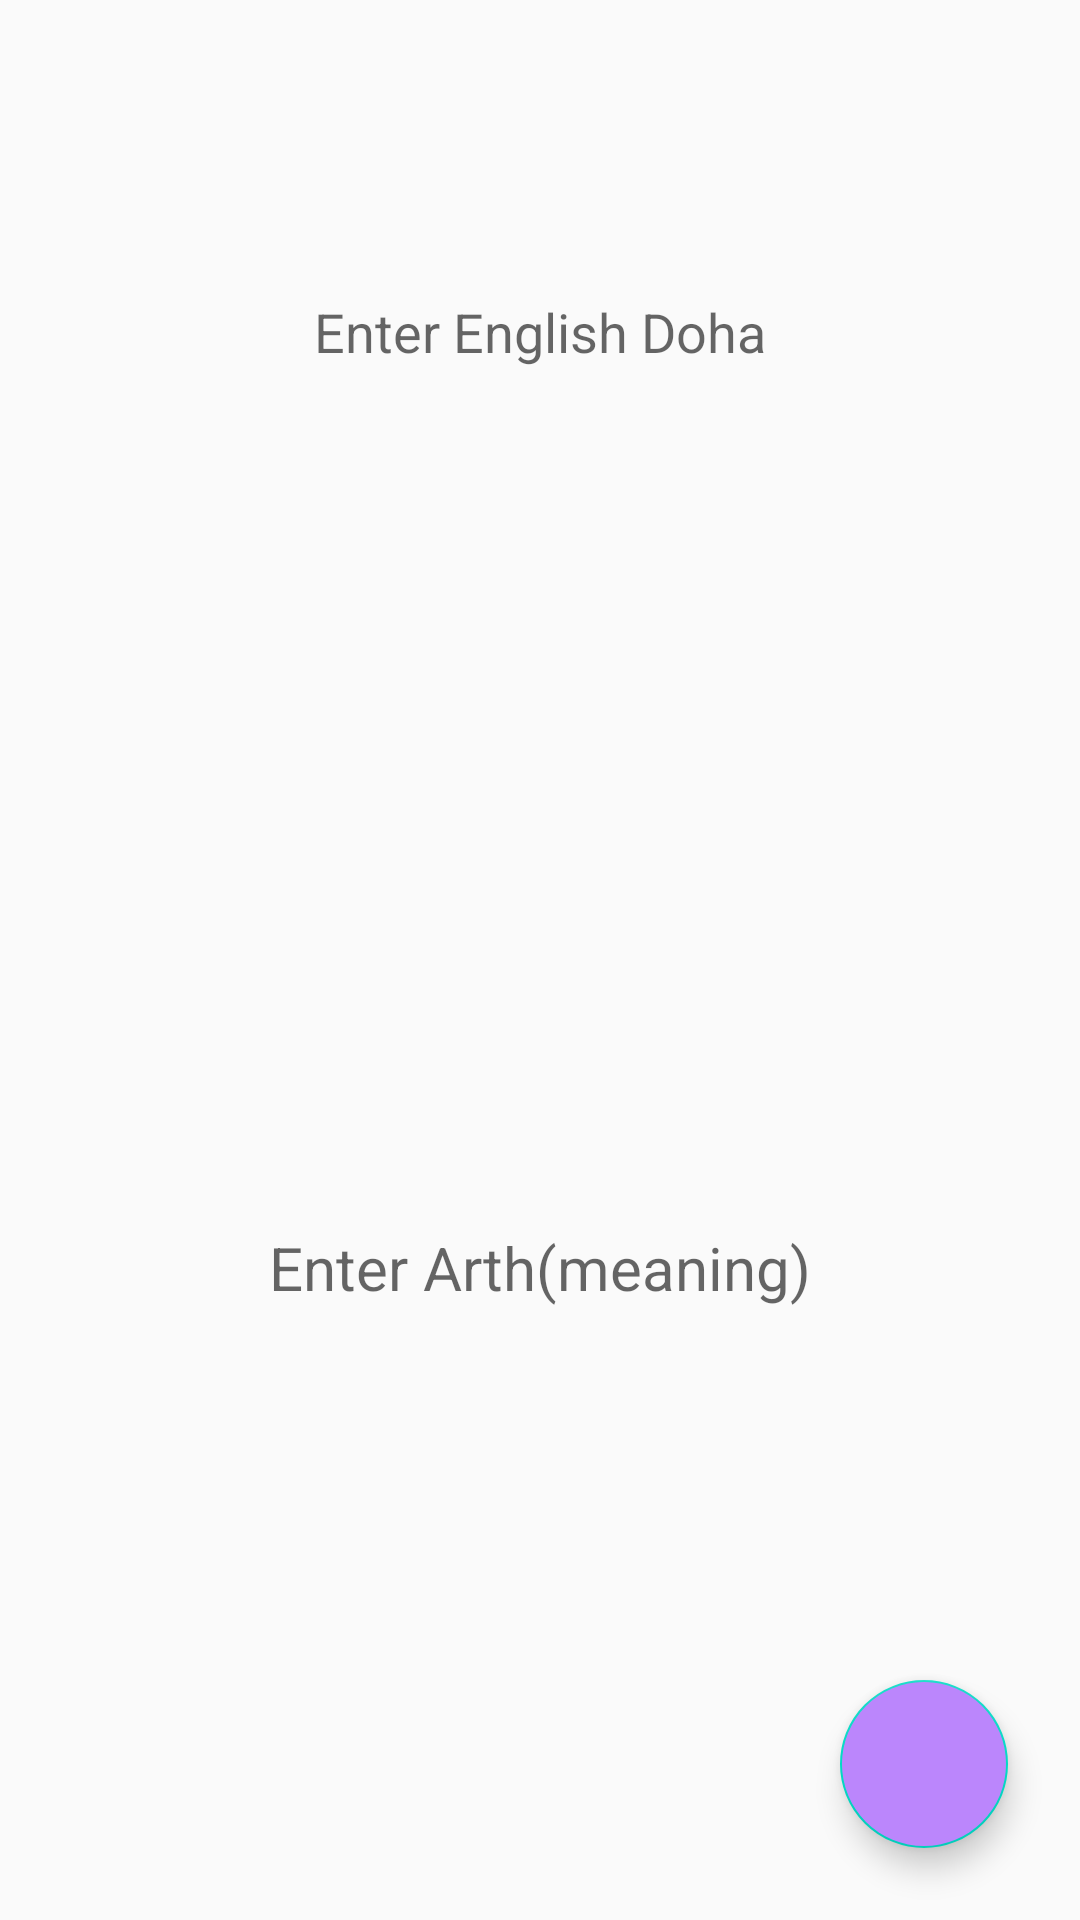

Android layout source for this screen:
<!-- AndroidManifest.xml: application theme Theme.KabirSakhiGranthCompletesampoornKabirSaakhkiGranth -->
<!-- res/layout/activity_post_eng_lish_dohe.xml -->
<?xml version="1.0" encoding="utf-8"?>
<androidx.constraintlayout.widget.ConstraintLayout xmlns:android="http://schemas.android.com/apk/res/android"
    xmlns:app="http://schemas.android.com/apk/res-auto"
    xmlns:tools="http://schemas.android.com/tools"
    android:layout_width="match_parent"
    android:layout_height="match_parent"
    tools:context=".PostEngLishDohe">

    <EditText
        android:id="@+id/engLishDoha"
        android:hint="Enter English Doha"
        android:layout_width="0dp"
        android:background="@null"
        android:layout_height="221dp"
        android:gravity="center"
        android:inputType="textMultiLine"
        app:layout_constraintEnd_toEndOf="parent"
        app:layout_constraintStart_toStartOf="parent"
        app:layout_constraintTop_toTopOf="parent"
        tools:ignore="SpeakableTextPresentCheck" />

    <EditText
        android:id="@+id/engLishDohaBhavarth"
        android:layout_width="0dp"
        android:layout_height="0dp"
        android:layout_marginBottom="16dp"
        android:background="@null"
        android:gravity="center"
        android:hint="Enter Arth(meaning)"
        android:inputType="textMultiLine"
        android:textSize="20sp"
        app:layout_constraintBottom_toBottomOf="parent"
        app:layout_constraintEnd_toEndOf="parent"
        app:layout_constraintHorizontal_bias="0.0"
        app:layout_constraintStart_toStartOf="parent"
        app:layout_constraintTop_toBottomOf="@+id/engLishDoha"
        app:layout_constraintVertical_bias="0.0"
        tools:ignore="SpeakableTextPresentCheck" />

    <com.google.android.material.floatingactionbutton.FloatingActionButton
        android:id="@+id/saveEngDoha"
        android:layout_width="wrap_content"
        android:layout_height="wrap_content"
        android:layout_marginEnd="24dp"
        android:layout_marginBottom="24dp"
        android:backgroundTint="@color/purple_200"
        android:tint="@color/white"
        android:clickable="true"
        app:layout_constraintBottom_toBottomOf="parent"
        app:layout_constraintEnd_toEndOf="parent"
        app:srcCompat="@drawable/ic_baseline_check_24"
        tools:ignore="VectorDrawableCompat,SpeakableTextPresentCheck" />

    <ProgressBar
        android:id="@+id/progressBar2"
        style="?android:attr/progressBarStyle"
        android:layout_width="wrap_content"
        android:layout_height="wrap_content"
        android:visibility="gone"
       android:indeterminateTint="@color/purple_200"
        app:layout_constraintBottom_toBottomOf="parent"
        app:layout_constraintEnd_toEndOf="parent"
        app:layout_constraintStart_toStartOf="parent"
        app:layout_constraintTop_toTopOf="@+id/engLishDoha" />
</androidx.constraintlayout.widget.ConstraintLayout>
<!-- resources referenced by this layout -->
<resources>
  <style name="Theme.KabirSakhiGranthCompletesampoornKabirSaakhkiGranth" parent="Theme.AppCompat.Light.DarkActionBar">
          
          <item name="colorPrimary">@color/purple_500</item>
          <item name="colorPrimaryDark">@color/purple_700</item>
          <item name="colorAccent">@color/teal_200</item>
          
      </style>
  <!-- not gathered from this repository: default colours our renderer supplied (Android Studio template values) -->
  <color name="purple_200">#FFBB86FC</color>
  <color name="purple_500">#FF6200EE</color>
  <color name="purple_700">#FF3700B3</color>
  <color name="teal_200">#FF03DAC5</color>
  <color name="white">#FFFFFFFF</color>
</resources>
